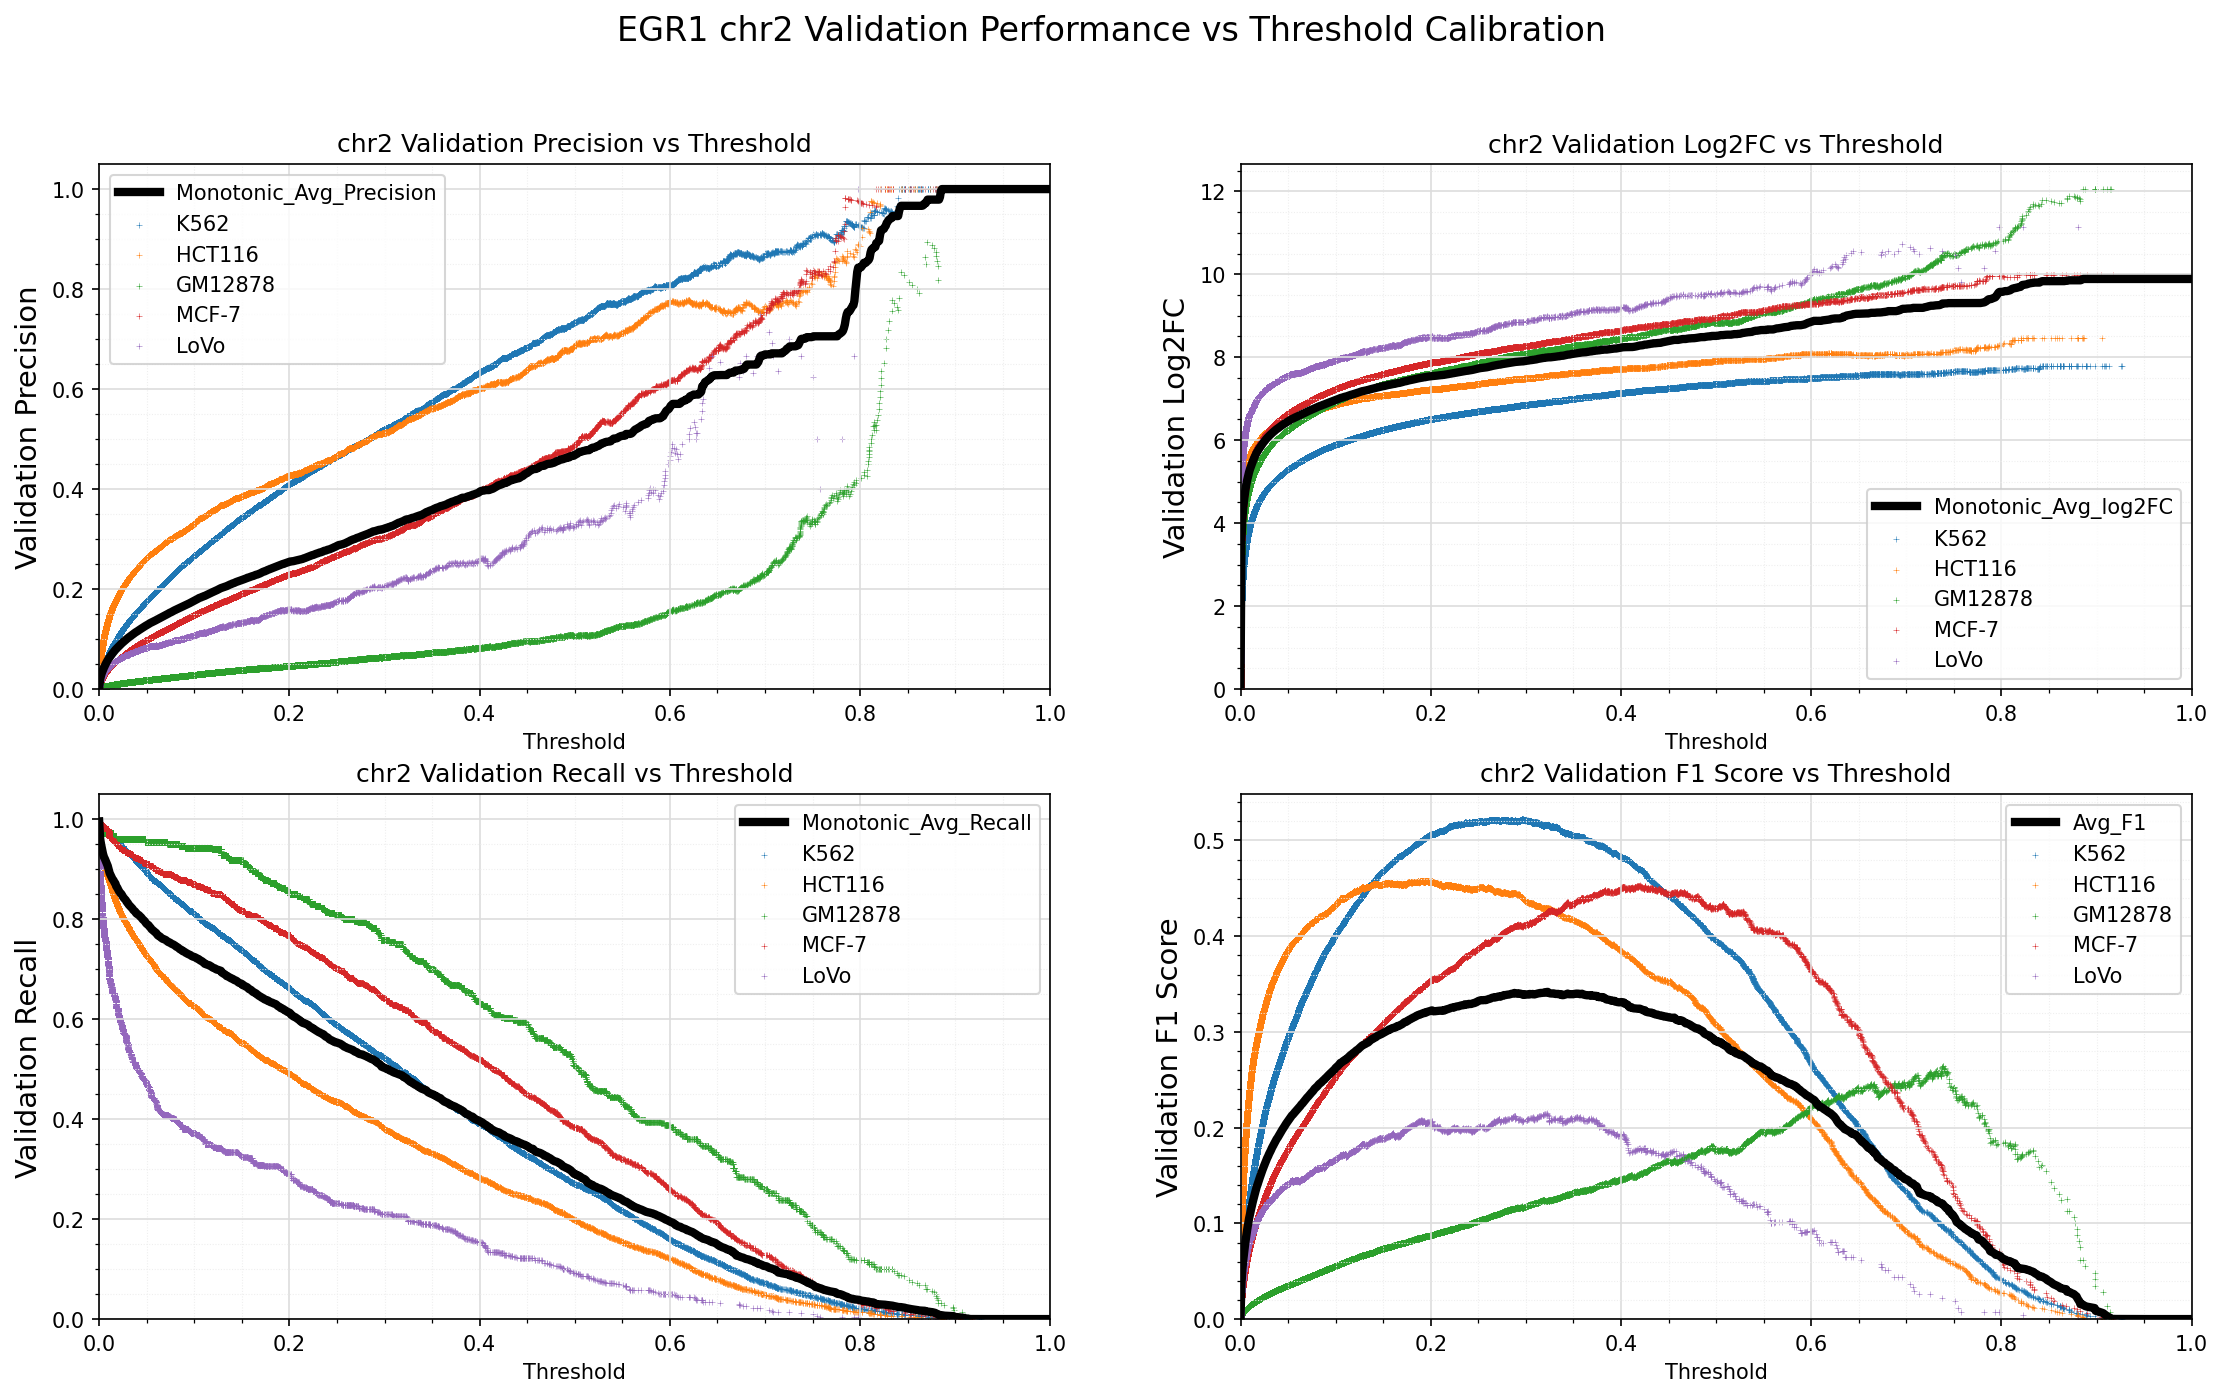

Data behind this chart, as committed beside it:
Standard_Thresh	Monotonic_Avg_Precision	Monotonic_Avg_Recall	Monotonic_Avg_log2FC	Avg_F1
0.0	0.001846	0.9953	0.1192	0.00368
0.001	0.01938	0.9608	3.613	0.0375
0.002	0.02739	0.9493	4.115	0.05231
0.003	0.03332	0.9396	4.404	0.06301
0.004	0.03827	0.9307	4.61	0.07179
0.005	0.04279	0.9242	4.776	0.07968
0.006	0.04699	0.9203	4.918	0.08694
0.007	0.0508	0.9157	5.036	0.09343
0.008	0.05438	0.9107	5.139	0.09946
0.009	0.05779	0.9064	5.231	0.1052
0.01	0.06077	0.8994	5.306	0.11
0.011	0.06345	0.8921	5.369	0.1144
0.012	0.0662	0.888	5.435	0.1188
0.013	0.06886	0.8844	5.496	0.1231
0.014	0.07135	0.88	5.55	0.127
0.015	0.07379	0.8777	5.604	0.1309
0.016	0.07613	0.8736	5.652	0.1345
0.017	0.07841	0.8716	5.699	0.1381
0.018	0.08028	0.8652	5.734	0.1409
0.019	0.08237	0.8631	5.776	0.1441
0.02	0.0843	0.859	5.81	0.147
0.021	0.08625	0.8555	5.846	0.1499
0.022	0.08811	0.8526	5.879	0.1527
0.023	0.09005	0.8509	5.912	0.1556
0.024	0.09188	0.8481	5.943	0.1583
0.025	0.09355	0.8446	5.972	0.1607
0.026	0.09527	0.842	6	0.1632
0.027	0.09699	0.8399	6.028	0.1657
0.028	0.09868	0.8378	6.055	0.1682
0.029	0.1001	0.8341	6.077	0.1701
0.03	0.1018	0.8326	6.102	0.1725
0.031	0.1032	0.8291	6.123	0.1744
0.032	0.1046	0.8271	6.145	0.1765
0.033	0.1063	0.8252	6.169	0.1788
0.034	0.1076	0.823	6.189	0.1806
0.035	0.109	0.8209	6.209	0.1825
0.036	0.1103	0.818	6.227	0.1842
0.037	0.1118	0.8163	6.248	0.1862
0.038	0.1131	0.8148	6.267	0.1881
0.039	0.1142	0.8114	6.281	0.1895
0.04	0.1155	0.8101	6.299	0.1912
0.041	0.1168	0.8086	6.316	0.193
0.042	0.1181	0.8076	6.335	0.1948
0.043	0.1193	0.8054	6.35	0.1963
0.044	0.1206	0.8038	6.367	0.198
0.045	0.1218	0.8015	6.381	0.1994
0.046	0.123	0.799	6.397	0.201
0.047	0.1243	0.7975	6.414	0.2027
0.048	0.1255	0.7954	6.428	0.2042
0.049	0.1267	0.7926	6.441	0.2056
0.05	0.1277	0.7904	6.453	0.2068
0.051	0.1289	0.7891	6.467	0.2084
0.052	0.1301	0.7876	6.484	0.21
0.053	0.1312	0.7848	6.496	0.2113
0.054	0.1324	0.7829	6.51	0.2127
0.055	0.1332	0.78	6.52	0.2136
0.056	0.1342	0.7783	6.531	0.2148
0.057	0.1352	0.7769	6.544	0.2161
0.058	0.1361	0.7751	6.553	0.2171
0.059	0.137	0.7735	6.564	0.2182
... 941 more rows
